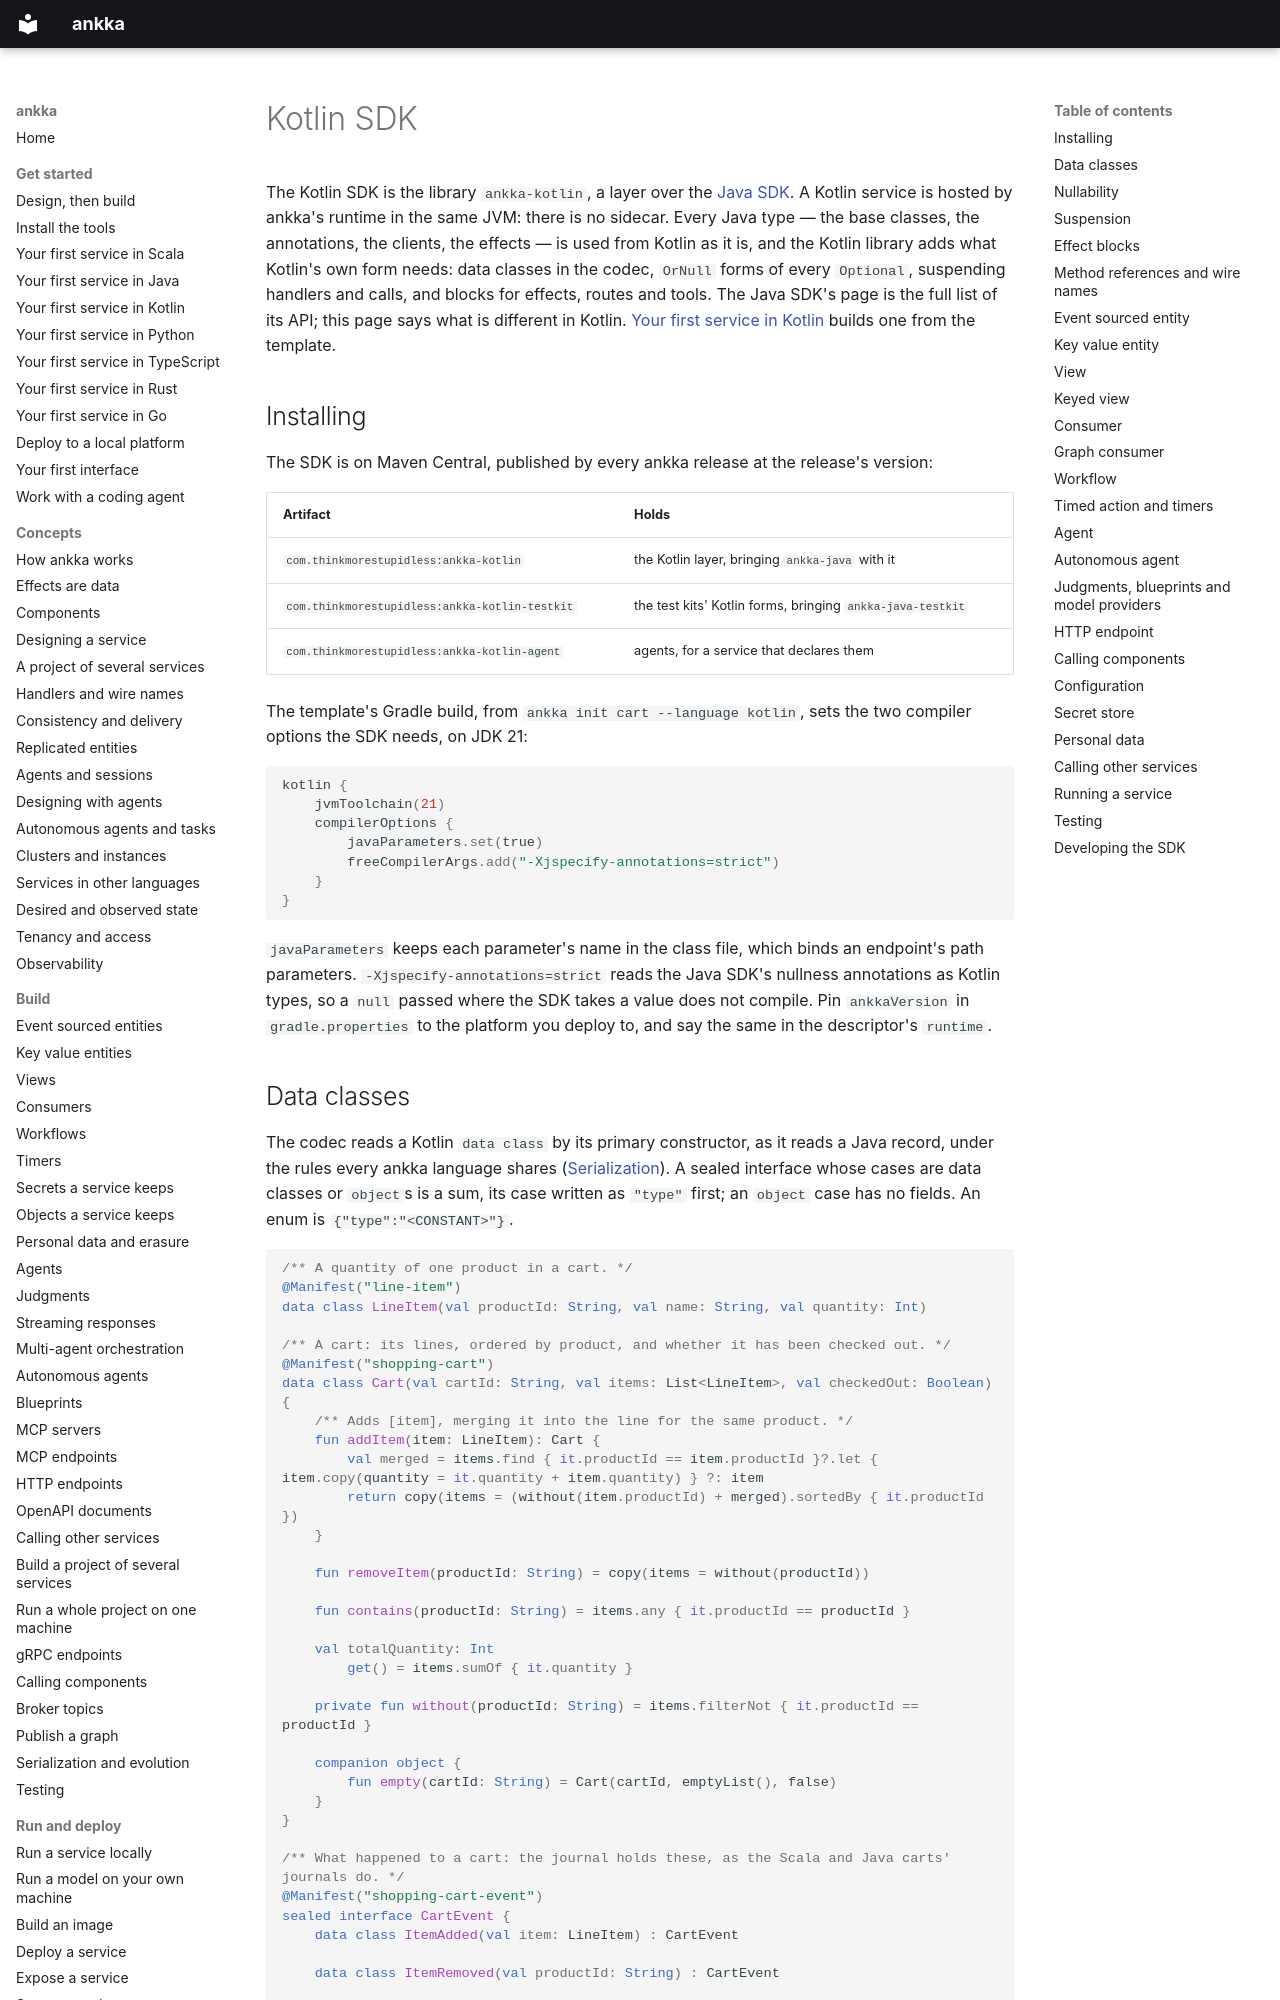

repository: thinkmorestupidless/ankka · page: reference/kotlin-sdk/index.html · generator: mkdocs

---
title: Kotlin SDK
description: A compact map of the Kotlin SDK — installing it, data classes in the codec, nullability, suspending handlers, effect blocks, and for every component kind its base class, effects and test kit.
kind: reference
languages: [kotlin]
components: [event-sourced-entity, key-value-entity, view, consumer, workflow, timed-action, http-endpoint]
related: [get-started/first-service-kotlin.md, reference/java-sdk.md, build/serialization.md, reference/limitations.md]
---

# Kotlin SDK

The Kotlin SDK is the library `ankka-kotlin`, a layer over the [Java SDK](java-sdk.md). A Kotlin service is
hosted by ankka's runtime in the same JVM: there is no sidecar. Every Java type — the base classes, the
annotations, the clients, the effects — is used from Kotlin as it is, and the Kotlin library adds what
Kotlin's own form needs: data classes in the codec, `OrNull` forms of every `Optional`, suspending handlers
and calls, and blocks for effects, routes and tools. The Java SDK's page is the full list of its API; this
page says what is different in Kotlin. [Your first service in Kotlin](../get-started/first-service-kotlin.md)
builds one from the template.

## Installing

The SDK is on Maven Central, published by every ankka release at the release's version:

| Artifact | Holds |
|---|---|
| `com.thinkmorestupidless:ankka-kotlin` | the Kotlin layer, bringing `ankka-java` with it |
| `com.thinkmorestupidless:ankka-kotlin-testkit` | the test kits' Kotlin forms, bringing `ankka-java-testkit` |
| `com.thinkmorestupidless:ankka-kotlin-agent` | agents, for a service that declares them |

The template's Gradle build, from `ankka init cart --language kotlin`, sets the two compiler options the SDK
needs, on JDK 21:

```kotlin
kotlin {
    jvmToolchain(21)
    compilerOptions {
        javaParameters.set(true)
        freeCompilerArgs.add("-Xjspecify-annotations=strict")
    }
}
```

`javaParameters` keeps each parameter's name in the class file, which binds an endpoint's path parameters.
`-Xjspecify-annotations=strict` reads the Java SDK's nullness annotations as Kotlin types, so a `null`
passed where the SDK takes a value does not compile. Pin `ankkaVersion` in `gradle.properties` to the
platform you deploy to, and say the same in the descriptor's `runtime`.
